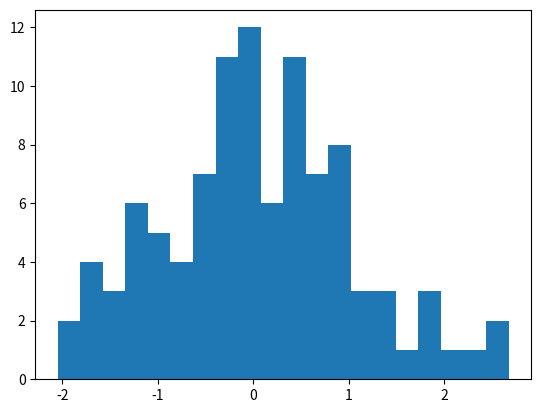

Recreate this plot in Python. (Note: this script raises an exception after producing the figure.)
from numpy.random import randn
import matplotlib.pyplot as plt
import seaborn as sns

# gaussian dist
dataset1 = randn(100)

# plt.hist(dataset1)
# print(dataset1)

dataset2 = randn(80)
# plt.hist(dataset2, color = 'indianred')

# plt.hist(dataset1, normed = True)

plt.hist(dataset1, normed = True, alpha = 0.5, bins = 20)
plt.hist(dataset2, normed = True, alpha = 0.5, bins = 20, color = 'indianred')

data1 = randn(1000)
data2 = randn(1000)

# joint dist
sns.jointplot(data1, data2, kind = 'hex')
plt.show()

    
    


